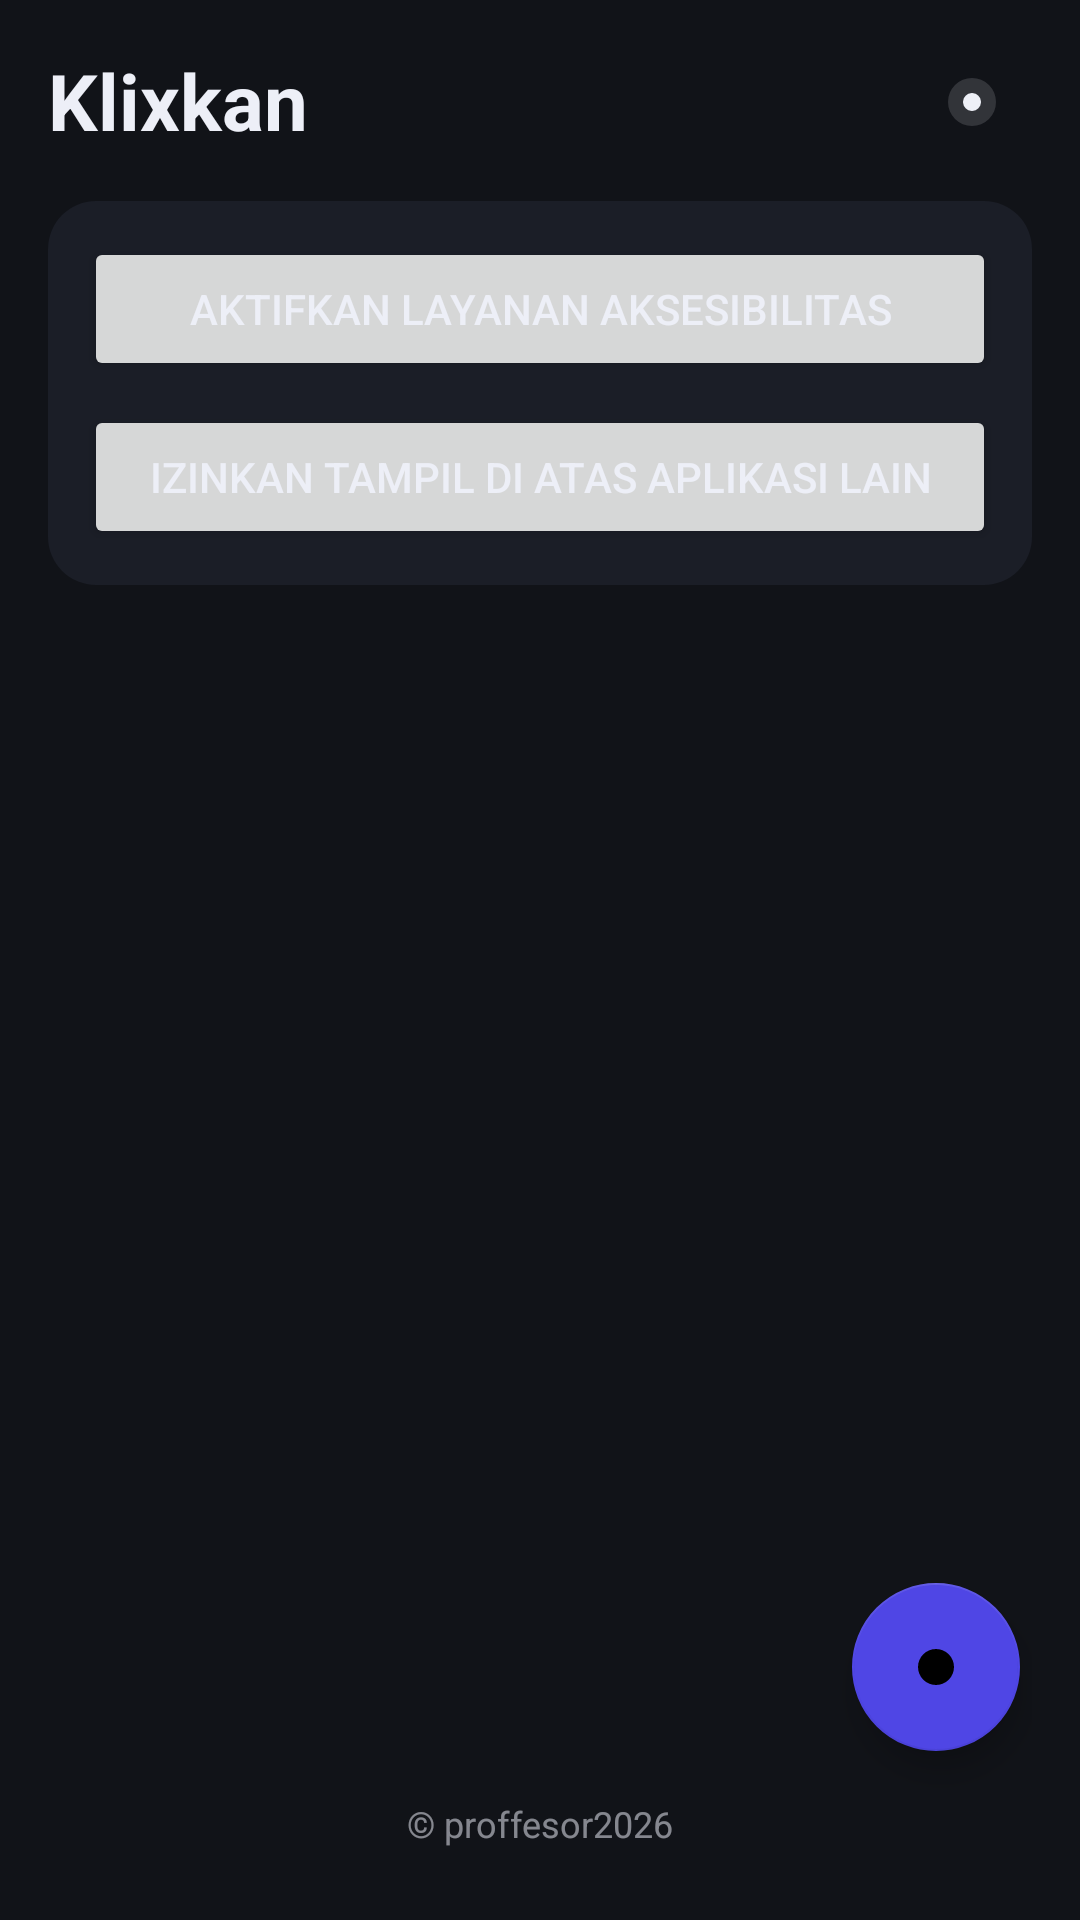

Layout XML and referenced resources for this Android screen:
<!-- AndroidManifest.xml: application theme Theme.AutoKlix -->
<!-- res/layout/activity_main.xml -->
<?xml version="1.0" encoding="utf-8"?>
<androidx.constraintlayout.widget.ConstraintLayout xmlns:android="http://schemas.android.com/apk/res/android"
    xmlns:app="http://schemas.android.com/apk/res-auto"
    xmlns:tools="http://schemas.android.com/tools"
    android:layout_width="match_parent"
    android:layout_height="match_parent"
    android:background="@color/background"
    android:padding="16dp">

    <TextView
        android:id="@+id/tvHeader"
        android:layout_width="wrap_content"
        android:layout_height="wrap_content"
        android:text="@string/app_name"
        android:textColor="@color/on_surface"
        android:textSize="26sp"
        android:textStyle="bold"
        app:layout_constraintTop_toTopOf="parent"
        app:layout_constraintStart_toStartOf="parent" />

    <ImageButton
        android:id="@+id/btnSettings"
        android:layout_width="40dp"
        android:layout_height="40dp"
        android:background="@null"
        android:src="@drawable/ic_settings"
        android:contentDescription="@string/settings_title"
        app:layout_constraintTop_toTopOf="@id/tvHeader"
        app:layout_constraintBottom_toBottomOf="@id/tvHeader"
        app:layout_constraintEnd_toEndOf="parent" />

    <LinearLayout
        android:id="@+id/permissionBanner"
        android:layout_width="0dp"
        android:layout_height="wrap_content"
        android:orientation="vertical"
        android:background="@drawable/bg_rounded_surface"
        android:padding="12dp"
        android:layout_marginTop="16dp"
        app:layout_constraintTop_toBottomOf="@id/tvHeader"
        app:layout_constraintStart_toStartOf="parent"
        app:layout_constraintEnd_toEndOf="parent">

        <Button
            android:id="@+id/btnGrantAccessibility"
            android:layout_width="match_parent"
            android:layout_height="wrap_content"
            android:text="@string/grant_accessibility" />

        <Button
            android:id="@+id/btnGrantOverlay"
            android:layout_width="match_parent"
            android:layout_height="wrap_content"
            android:layout_marginTop="8dp"
            android:text="@string/grant_overlay" />
    </LinearLayout>

    <androidx.recyclerview.widget.RecyclerView
        android:id="@+id/rvPresets"
        android:layout_width="0dp"
        android:layout_height="0dp"
        android:layout_marginTop="16dp"
        app:layout_constraintTop_toBottomOf="@id/permissionBanner"
        app:layout_constraintBottom_toTopOf="@id/tvCopyright"
        app:layout_constraintStart_toStartOf="parent"
        app:layout_constraintEnd_toEndOf="parent"
        tools:listitem="@layout/item_preset" />

    <TextView
        android:id="@+id/tvCopyright"
        android:layout_width="wrap_content"
        android:layout_height="wrap_content"
        android:layout_marginBottom="8dp"
        android:text="@string/copyright_footer"
        android:textColor="#88EDEFF7"
        android:textSize="12sp"
        app:layout_constraintBottom_toBottomOf="parent"
        app:layout_constraintStart_toStartOf="parent"
        app:layout_constraintEnd_toEndOf="parent"
        android:gravity="center" />

    <com.google.android.material.floatingactionbutton.FloatingActionButton
        android:id="@+id/fabAddPreset"
        android:layout_width="wrap_content"
        android:layout_height="wrap_content"
        android:contentDescription="@string/btn_add_preset"
        android:src="@drawable/ic_add_tap"
        app:backgroundTint="@color/primary"
        app:layout_constraintBottom_toTopOf="@id/tvCopyright"
        app:layout_constraintEnd_toEndOf="parent"
        android:layout_marginBottom="16dp"
        android:layout_marginEnd="4dp" />

</androidx.constraintlayout.widget.ConstraintLayout>
<!-- res/layout/item_preset.xml (included above) -->
<?xml version="1.0" encoding="utf-8"?>
<LinearLayout xmlns:android="http://schemas.android.com/apk/res/android"
    xmlns:tools="http://schemas.android.com/tools"
    android:layout_width="match_parent"
    android:layout_height="wrap_content"
    android:orientation="horizontal"
    android:background="@drawable/bg_rounded_surface"
    android:layout_marginBottom="10dp"
    android:padding="14dp"
    android:gravity="center_vertical">

    <LinearLayout
        android:layout_width="0dp"
        android:layout_height="wrap_content"
        android:layout_weight="1"
        android:orientation="vertical">

        <TextView
            android:id="@+id/tvPresetName"
            android:layout_width="match_parent"
            android:layout_height="wrap_content"
            android:textColor="@color/on_surface"
            android:textSize="16sp"
            android:textStyle="bold"
            tools:text="Preset Absen Harian" />

        <TextView
            android:id="@+id/tvPresetInfo"
            android:layout_width="match_parent"
            android:layout_height="wrap_content"
            android:layout_marginTop="2dp"
            android:textColor="#99EDEFF7"
            android:textSize="12sp"
            tools:text="5 titik • ulang 3x • ketuk untuk jalankan &amp; edit" />
    </LinearLayout>

    <ImageButton
        android:id="@+id/btnRunOverlay"
        android:layout_width="40dp"
        android:layout_height="40dp"
        android:background="@null"
        android:src="@drawable/ic_start"
        android:contentDescription="@string/btn_start" />

    <ImageButton
        android:id="@+id/btnViewDetail"
        android:layout_width="40dp"
        android:layout_height="40dp"
        android:background="@null"
        android:src="@drawable/ic_list"
        android:contentDescription="@string/preset_detail_title" />

    <ImageButton
        android:id="@+id/btnDeletePreset"
        android:layout_width="40dp"
        android:layout_height="40dp"
        android:background="@null"
        android:src="@drawable/ic_delete"
        android:contentDescription="@string/btn_delete" />

</LinearLayout>
<!-- resources referenced by this layout -->
<resources>
  <color name="background">#FF111318</color>
  <color name="on_surface">#FFEDEFF7</color>
  <color name="primary">#FF4F46E5</color>
  <!-- drawable bg_rounded_surface (drawable) -->
  <shape xmlns:android="http://schemas.android.com/apk/res/android">
      <corners android:radius="16dp" />
      <solid android:color="@color/surface" />
  </shape>
  <!-- drawable ic_add_tap (drawable) -->
  <vector xmlns:android="http://schemas.android.com/apk/res/android"
      android:width="24dp" android:height="24dp" android:viewportWidth="24" android:viewportHeight="24">
      <path android:fillColor="#4F46E5" android:pathData="M12,12m-6,0a6,6 0,1 1,12 0a6,6 0,1 1,-12 0"/>
  </vector>
  <!-- drawable ic_delete (drawable) -->
  <vector xmlns:android="http://schemas.android.com/apk/res/android"
      android:width="24dp" android:height="24dp" android:viewportWidth="24" android:viewportHeight="24">
      <path android:fillColor="#EF4444" android:pathData="M6,7h12l-1,13h-10z M9,4h6v3h-6z"/>
  </vector>
  <!-- drawable ic_list (drawable) -->
  <vector xmlns:android="http://schemas.android.com/apk/res/android"
      android:width="24dp" android:height="24dp" android:viewportWidth="24" android:viewportHeight="24">
      <path android:fillColor="#22D3EE" android:pathData="M4,5h2v2h-2z M8,5h12v2h-12z M4,11h2v2h-2z M8,11h12v2h-12z M4,17h2v2h-2z M8,17h12v2h-12z"/>
  </vector>
  <!-- drawable ic_settings (drawable) -->
  <vector xmlns:android="http://schemas.android.com/apk/res/android"
      android:width="24dp" android:height="24dp" android:viewportWidth="24" android:viewportHeight="24">
      <path android:fillColor="#EDEFF7" android:pathData="M12,12m-3,0a3,3 0,1 1,6 0a3,3 0,1 1,-6 0"/>
      <path android:fillColor="#EDEFF7" android:pathData="M12,12m-8,0a8,8 0,1 1,16 0a8,8 0,1 1,-16 0" android:fillAlpha="0.15"/>
  </vector>
  <!-- drawable ic_start (drawable) -->
  <vector xmlns:android="http://schemas.android.com/apk/res/android"
      android:width="24dp" android:height="24dp" android:viewportWidth="24" android:viewportHeight="24">
      <path android:fillColor="#22C55E" android:pathData="M8,5v14l11,-7z"/>
  </vector>
  <string name="app_name">Klixkan</string>
  <string name="btn_add_preset">Preset Baru</string>
  <string name="btn_delete">Hapus</string>
  <string name="btn_start">Start</string>
  <string name="copyright_footer">© proffesor2026</string>
  <string name="grant_accessibility">Aktifkan Layanan Aksesibilitas</string>
  <string name="grant_overlay">Izinkan Tampil di Atas Aplikasi Lain</string>
  <string name="preset_detail_title">Detail &amp; Edit Preset</string>
  <string name="settings_title">Pengaturan</string>
  <style name="Theme.AutoKlix" parent="Theme.MaterialComponents.DayNight.NoActionBar">
          <item name="colorPrimary">@color/primary</item>
          <item name="colorPrimaryDark">@color/primary_dark</item>
          <item name="colorAccent">@color/accent</item>
          <item name="android:windowBackground">@color/background</item>
          <item name="android:textColorPrimary">@color/on_surface</item>
      </style>
  <color name="surface">#FF1B1E27</color>
  <color name="primary_dark">#FF3730A3</color>
  <color name="accent">#FF22D3EE</color>
</resources>
